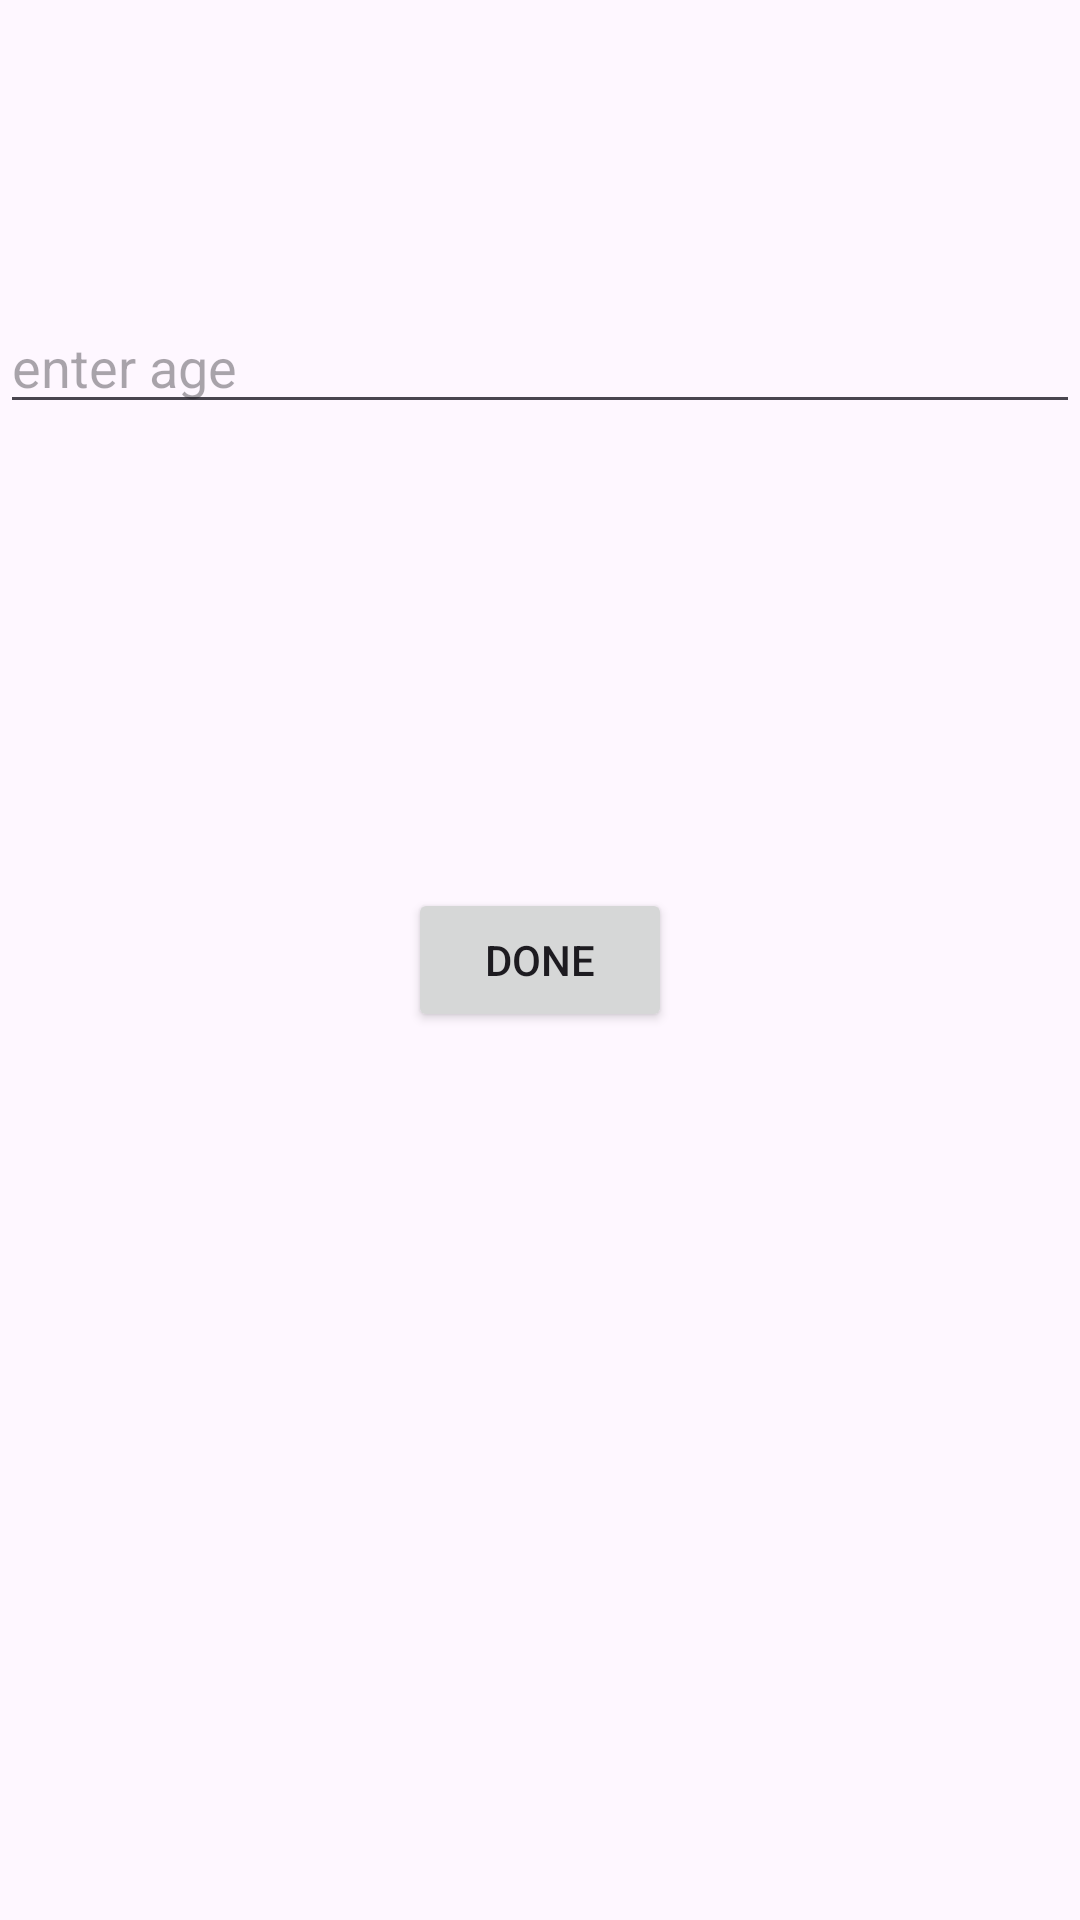

Reconstruct the res/layout file that produces this screen, plus the resources it refers to.
<!-- AndroidManifest.xml: application theme Theme.MDAN8 -->
<!-- res/layout/activity_second.xml -->
<?xml version="1.0" encoding="utf-8"?>
<androidx.constraintlayout.widget.ConstraintLayout xmlns:android="http://schemas.android.com/apk/res/android"
    xmlns:app="http://schemas.android.com/apk/res-auto"
    xmlns:tools="http://schemas.android.com/tools"
    android:layout_width="match_parent"
    android:layout_height="match_parent"
    tools:context=".SecondActivity">

    <EditText
        android:id="@+id/ageET"
        android:layout_width="0dp"
        android:layout_height="wrap_content"
        android:layout_marginTop="100dp"
        android:ems="10"
        android:hint="enter age"
        android:inputType="number"
        app:layout_constraintEnd_toEndOf="parent"
        app:layout_constraintStart_toStartOf="parent"
        app:layout_constraintTop_toTopOf="parent" />

    <Button
        android:id="@+id/doneBtn"
        android:layout_width="wrap_content"
        android:layout_height="wrap_content"
        android:text="Done"
        app:layout_constraintBottom_toBottomOf="parent"
        app:layout_constraintEnd_toEndOf="parent"
        app:layout_constraintHorizontal_bias="0.5"
        app:layout_constraintStart_toStartOf="parent"
        app:layout_constraintTop_toTopOf="parent"
        app:layout_constraintVertical_bias="0.5" />
</androidx.constraintlayout.widget.ConstraintLayout>
<!-- resources referenced by this layout -->
<resources>
  <style name="Theme.MDAN8" parent="Base.Theme.MDAN8" />
  <style name="Base.Theme.MDAN8" parent="Theme.Material3.DayNight.NoActionBar">
          
          
      </style>
</resources>
